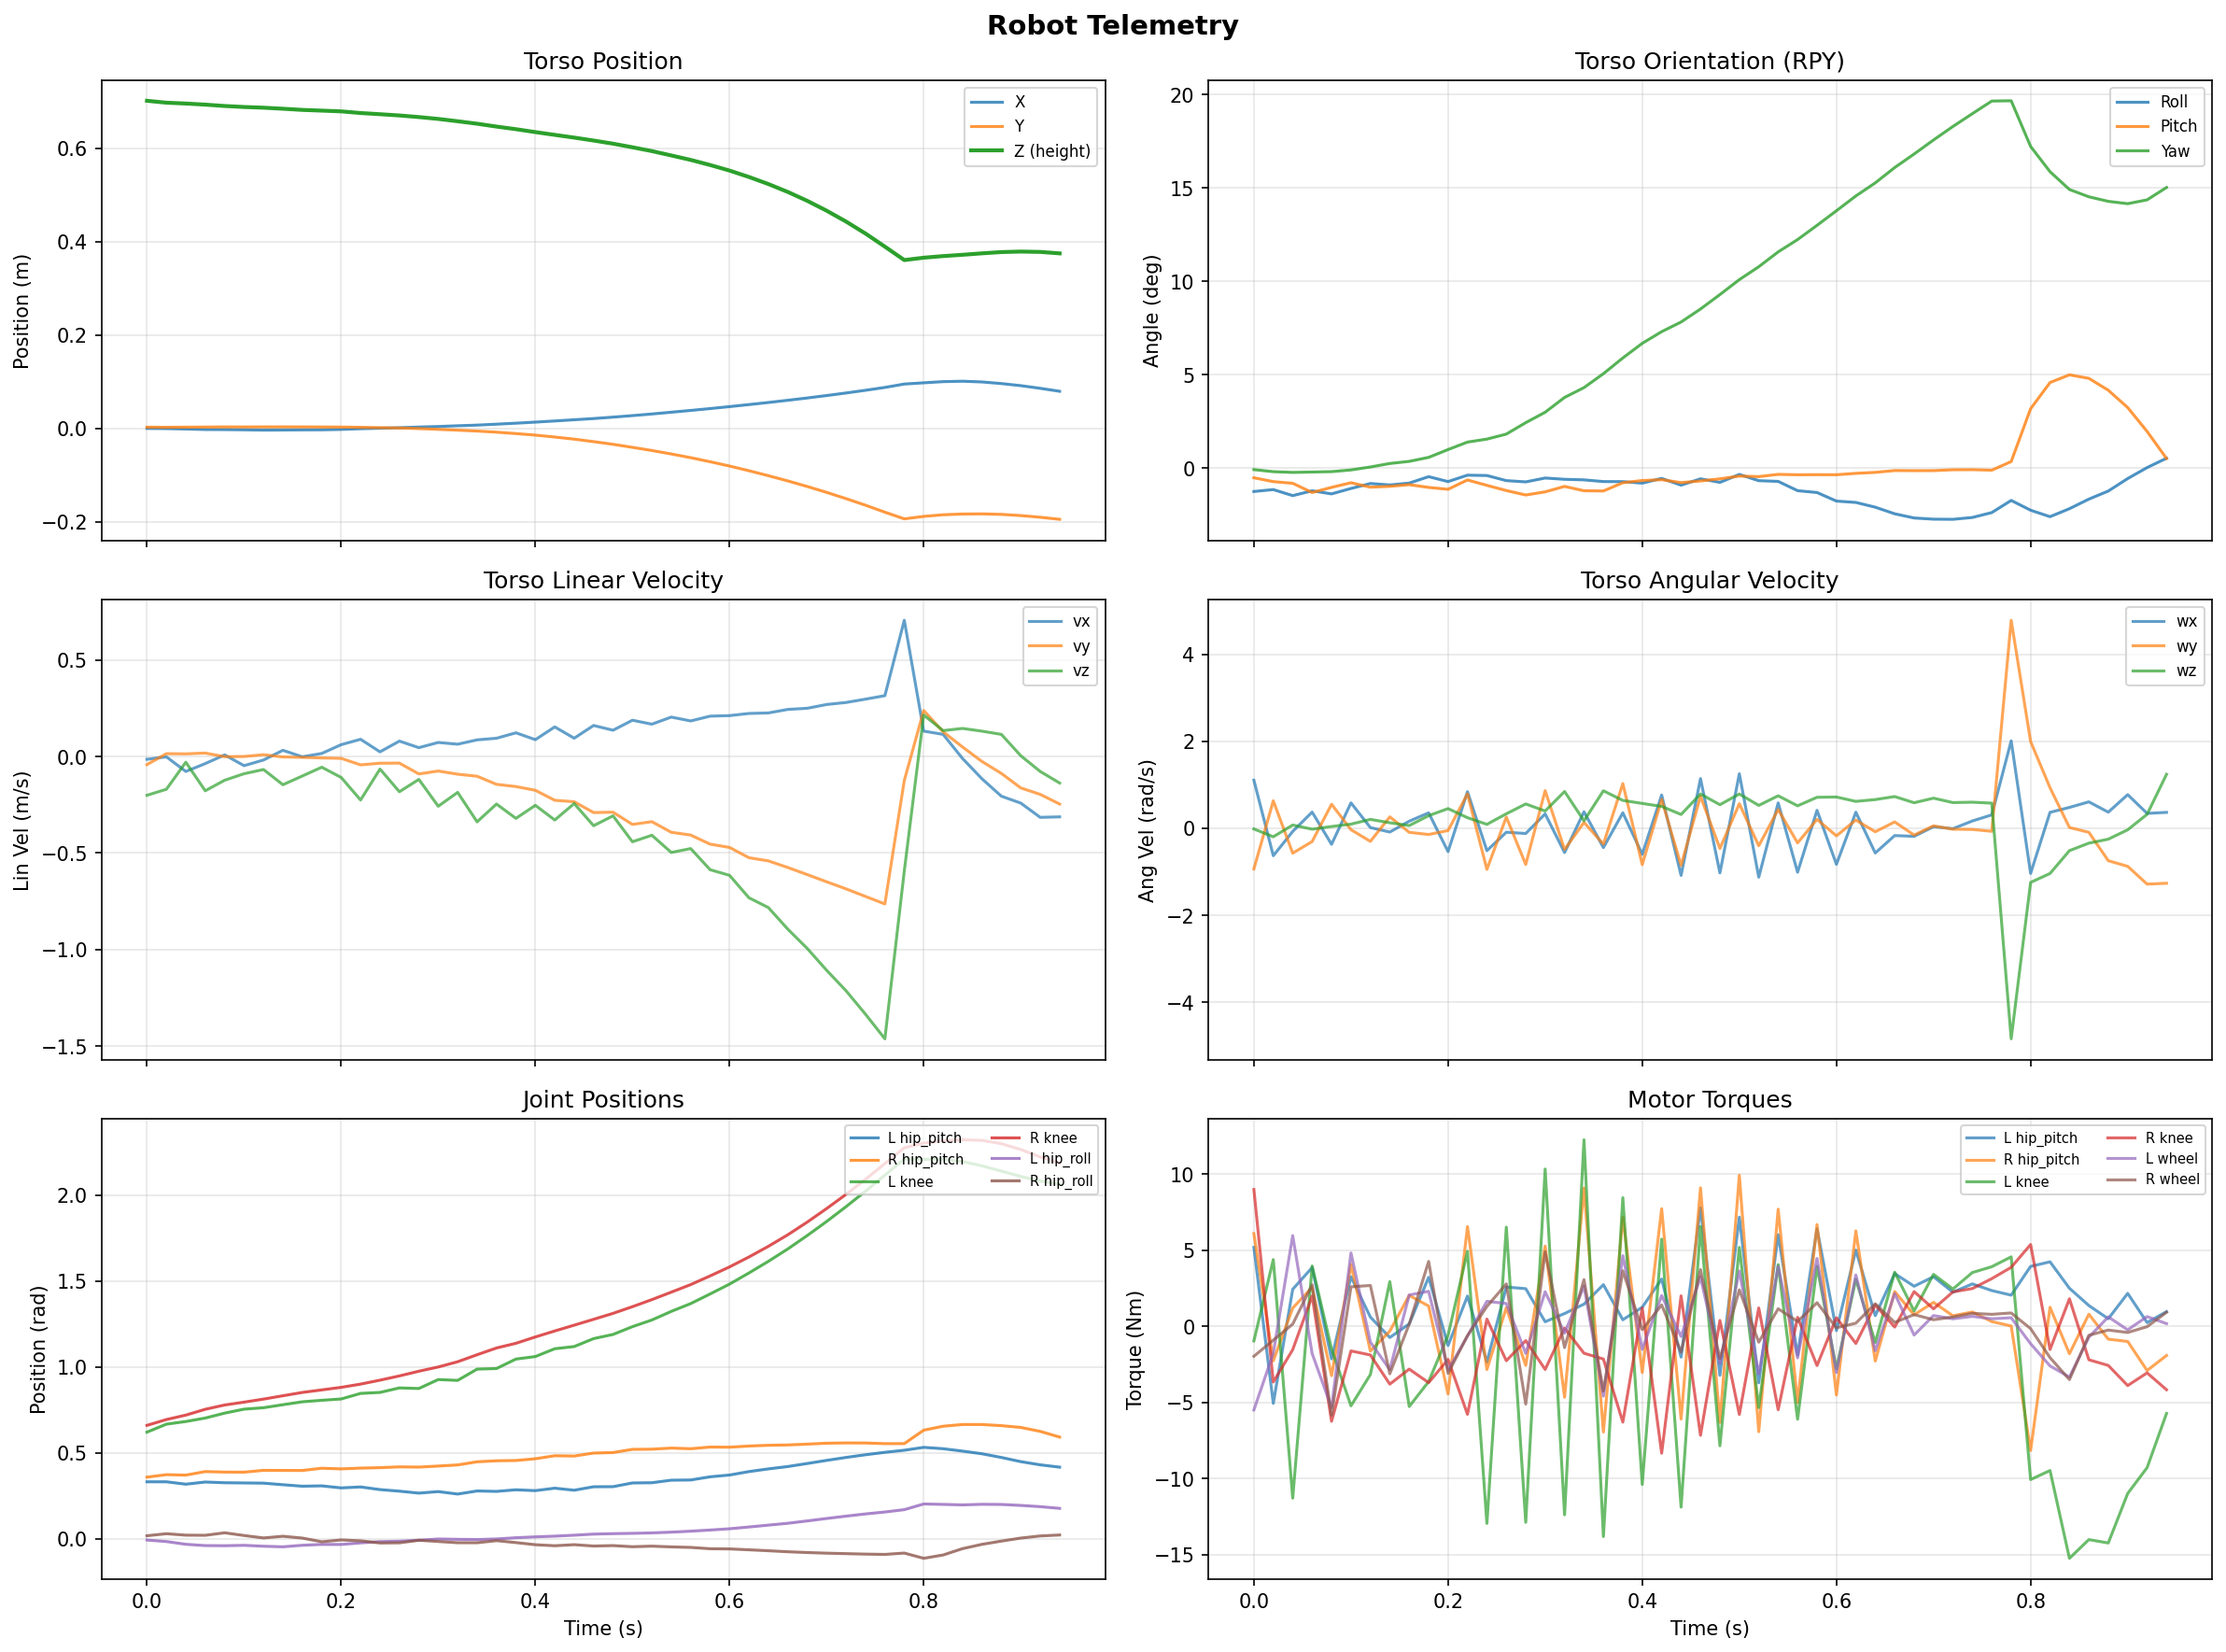

The data file committed next to this chart (first rows):
step, time_s, torso_x, torso_y, torso_z, quat_w, quat_x, quat_y, quat_z, roll_rad, pitch_rad, yaw_rad, body_vx, body_vy, body_vz, body_wx, body_wy, body_wz, l_hip_roll_pos, l_hip_yaw_pos, l_hip_pitch_pos, l_knee_pos, l_wheel_pos, r_hip_roll_pos
0, 0.0, -3.231342329545095e-05, 0.002576, 0.7022, 0.9999, -0.01105, -0.004627, -0.0008636, -0.02209, -0.009272, -0.001625, -0.0145, -0.04214, -0.201, 1.103, -0.9361, -0.01738, -0.007115, 0.008748, 0.3315, 0.6204, -0.1486, 0.01782
1, 0.02, -0.0003958, 0.002366, 0.6981, 0.9999, -0.01017, -0.006406, -0.001838, -0.02031, -0.01285, -0.003546, -0.002018, 0.01452, -0.17, -0.6329, 0.6303, -0.1972, -0.01583, 0.01172, 0.3315, 0.6667, -0.4098, 0.02962
2, 0.04, -0.001306, 0.002607, 0.6962, 0.9999, -0.01299, -0.007179, -0.002213, -0.02595, -0.01441, -0.004238, -0.07764, 0.01355, -0.02961, -0.07446, -0.5736, 0.07247, -0.03186, 0.0119, 0.3176, 0.6822, -0.552, 0.02119
3, 0.06, -0.002402, 0.002897, 0.6939, 0.9999, -0.01074, -0.0115, -0.002062, -0.02143, -0.02304, -0.003878, -0.03693, 0.01761, -0.1778, 0.3698, -0.3069, -0.02239, -0.03936, 0.01887, 0.3302, 0.7022, -0.6197, 0.02045
4, 0.08, -0.002569, 0.003134, 0.691, 0.9999, -0.01218, -0.009091, -0.001866, -0.02433, -0.01823, -0.003511, 0.008181, -0.001154, -0.1231, -0.3705, 0.5505, 0.03857, -0.04017, 0.01139, 0.326, 0.7309, -0.8435, 0.03495
5, 0.1, -0.003045, 0.00307, 0.6888, 0.9999, -0.009637, -0.006941, -0.001032, -0.01926, -0.0139, -0.001931, -0.04755, -4.017275418292596e-05, -0.08935, 0.5824, -0.03415, 0.0932, -0.03786, 0.004835, 0.3248, 0.754, -1.034, 0.01918
6, 0.12, -0.003691, 0.003178, 0.6873, 0.9999, -0.007311, -0.009033, 0.0003477, -0.01463, -0.01806, 0.0008275, -0.01839, 0.009255, -0.06761, 0.01448, -0.3028, 0.2025, -0.0431, 0.008344, 0.3237, 0.7623, -1.151, 0.005039
7, 0.14, -0.003472, 0.003267, 0.6851, 0.9999, -0.007965, -0.008652, 0.001985, -0.01597, -0.01727, 0.004107, 0.03196, -0.002511, -0.1464, -0.08853, 0.2608, 0.1249, -0.04656, 0.007011, 0.3145, 0.7799, -1.351, 0.01479
8, 0.16, -0.003185, 0.003177, 0.6826, 0.9999, -0.007094, -0.007878, 0.002987, -0.01424, -0.01571, 0.006087, -0.001656, -0.004534, -0.1012, 0.1606, -0.09533, 0.06025, -0.03759, 0.004269, 0.3059, 0.7968, -1.549, 0.004256
9, 0.18, -0.003037, 0.003019, 0.6811, 0.9999, -0.004068, -0.009157, 0.004871, -0.008226, -0.01827, 0.009818, 0.01557, -0.007692, -0.0557, 0.3534, -0.145, 0.2876, -0.03268, 0.00636, 0.3079, 0.8055, -1.653, -0.0173
10, 0.2, -0.002199, 0.002876, 0.6795, 0.9999, -0.006322, -0.01007, 0.008501, -0.01282, -0.02003, 0.01713, 0.06115, -0.009685, -0.1086, -0.5378, -0.0539, 0.4505, -0.03299, 0.009266, 0.296, 0.8132, -1.776, -0.006594
11, 0.22, -0.0006843, 0.002294, 0.6759, 0.9999, -0.003345, -0.005697, 0.01204, -0.006827, -0.01131, 0.02412, 0.08903, -0.04352, -0.2256, 0.8393, 0.7896, 0.2413, -0.02364, -0.002962, 0.3016, 0.8456, -1.962, -0.01162
12, 0.24, 0.0003547, 0.001569, 0.6734, 0.9999, -0.003463, -0.008218, 0.01343, -0.007148, -0.01634, 0.02693, 0.02402, -0.03487, -0.06528, -0.5164, -0.9475, 0.08837, -0.01629, 0.002444, 0.2862, 0.8513, -2.127, -0.02435
13, 0.26, 0.001456, 0.0008701, 0.6707, 0.9998, -0.005793, -0.0107, 0.01574, -0.01192, -0.02121, 0.0316, 0.07962, -0.03434, -0.1827, -0.09266, 0.2557, 0.3309, -0.01389, 0.005313, 0.277, 0.8775, -2.223, -0.02332
14, 0.28, 0.00291, -0.0004002, 0.6673, 0.9997, -0.006281, -0.01282, 0.02106, -0.0131, -0.02537, 0.04229, 0.04567, -0.09045, -0.1188, -0.1218, -0.8343, 0.5573, -0.008208, 0.006035, 0.2657, 0.8741, -2.329, -0.008392
15, 0.3, 0.004074, -0.002043, 0.6633, 0.9996, -0.004451, -0.01134, 0.02596, -0.009489, -0.02244, 0.05203, 0.07264, -0.0754, -0.2578, 0.3292, 0.8638, 0.3954, -0.001188, -0.005664, 0.2746, 0.9262, -2.416, -0.01563
16, 0.32, 0.005642, -0.00378, 0.6583, 0.9994, -0.005058, -0.008839, 0.0329, -0.01069, -0.01734, 0.0659, 0.06357, -0.09179, -0.1861, -0.5601, -0.4903, 0.8438, -0.003004, -0.02362, 0.2603, 0.9212, -2.463, -0.02274
17, 0.34, 0.00705, -0.005699, 0.653, 0.9992, -0.0052, -0.01091, 0.03747, -0.01121, -0.02141, 0.07508, 0.0861, -0.1024, -0.3386, 0.3773, 0.1334, 0.1697, -0.004361, -0.02199, 0.2782, 0.9868, -2.491, -0.02288
18, 0.36, 0.009063, -0.008095, 0.6469, 0.999, -0.005922, -0.01107, 0.04397, -0.01281, -0.0216, 0.08812, 0.09446, -0.1444, -0.2464, -0.4459, -0.366, 0.8599, -0.0008916, -0.02842, 0.2757, 0.9902, -2.581, -0.01072
19, 0.38, 0.01115, -0.0111, 0.6413, 0.9986, -0.006063, -0.007263, 0.05134, -0.01286, -0.01388, 0.1028, 0.1227, -0.1559, -0.3207, 0.3543, 1.027, 0.6384, 0.00628, -0.04412, 0.2851, 1.045, -2.651, -0.02196
20, 0.4, 0.01347, -0.0144, 0.635, 0.9983, -0.006782, -0.006321, 0.05816, -0.01428, -0.01183, 0.1165, 0.0872, -0.1752, -0.2532, -0.5998, -0.8379, 0.5697, 0.01129, -0.05412, 0.2802, 1.06, -2.671, -0.03437
21, 0.42, 0.01593, -0.01851, 0.6291, 0.9979, -0.004566, -0.005826, 0.06364, -0.009856, -0.01105, 0.1274, 0.1531, -0.2271, -0.3293, 0.7623, 0.6606, 0.5009, 0.01547, -0.06042, 0.2944, 1.105, -2.696, -0.04031
22, 0.44, 0.0185, -0.02303, 0.6232, 0.9976, -0.007593, -0.007418, 0.06811, -0.01616, -0.01377, 0.1364, 0.09472, -0.2345, -0.2441, -1.085, -0.8553, 0.3155, 0.02094, -0.06276, 0.2826, 1.118, -2.716, -0.03412
23, 0.46, 0.0211, -0.0284, 0.6169, 0.9972, -0.004654, -0.006491, 0.0742, -0.01025, -0.01226, 0.1486, 0.1606, -0.2907, -0.3588, 1.14, 0.7344, 0.7867, 0.02734, -0.07193, 0.3027, 1.164, -2.688, -0.04201
24, 0.48, 0.02414, -0.03409, 0.6102, 0.9967, -0.006337, -0.005656, 0.08093, -0.01355, -0.01025, 0.1621, 0.1359, -0.2888, -0.3076, -1.028, -0.4652, 0.5401, 0.02989, -0.08111, 0.3032, 1.188, -2.668, -0.03947
25, 0.5, 0.0274, -0.04061, 0.6025, 0.9961, -0.002709, -0.004095, 0.08791, -0.006118, -0.007682, 0.1761, 0.1878, -0.3521, -0.4419, 1.251, 0.5623, 0.7864, 0.03181, -0.08959, 0.3248, 1.234, -2.623, -0.04605
26, 0.52, 0.03089, -0.04737, 0.5943, 0.9956, -0.00558, -0.004626, 0.09391, -0.01198, -0.008164, 0.1881, 0.1674, -0.3378, -0.4083, -1.126, -0.4035, 0.5243, 0.03439, -0.09225, 0.3261, 1.272, -2.609, -0.04269
27, 0.54, 0.03467, -0.05478, 0.585, 0.9949, -0.005981, -0.00366, 0.1008, -0.01264, -0.006077, 0.202, 0.2041, -0.3929, -0.4973, 0.582, 0.4288, 0.7446, 0.03866, -0.09851, 0.3409, 1.323, -2.578, -0.04699
28, 0.56, 0.0385, -0.06275, 0.5754, 0.9942, -0.01026, -0.004338, 0.1065, -0.02133, -0.006439, 0.2136, 0.1842, -0.4072, -0.4773, -1.012, -0.3381, 0.5146, 0.04434, -0.1022, 0.3421, 1.368, -2.548, -0.05
29, 0.58, 0.04249, -0.07146, 0.5645, 0.9935, -0.01109, -0.004466, 0.1131, -0.02305, -0.006364, 0.2269, 0.2089, -0.4544, -0.5868, 0.4103, 0.2022, 0.7105, 0.05107, -0.1085, 0.3606, 1.424, -2.468, -0.05775
30, 0.6, 0.04668, -0.08068, 0.5526, 0.9927, -0.01503, -0.00505, 0.1199, -0.03106, -0.006421, 0.2405, 0.2117, -0.4713, -0.616, -0.8305, -0.1755, 0.7168, 0.05842, -0.1156, 0.3709, 1.481, -2.398, -0.05875
31, 0.62, 0.05105, -0.09073, 0.5389, 0.9918, -0.01571, -0.004589, 0.1268, -0.03233, -0.00512, 0.2544, 0.2229, -0.5246, -0.7321, 0.3682, 0.1874, 0.6164, 0.06874, -0.127, 0.3909, 1.546, -2.319, -0.06393
32, 0.64, 0.05552, -0.1014, 0.5237, 0.991, -0.01795, -0.00453, 0.1328, -0.03678, -0.004211, 0.2666, 0.2256, -0.541, -0.783, -0.57, -0.08166, 0.658, 0.07958, -0.1394, 0.4066, 1.614, -2.238, -0.06942
33, 0.66, 0.06025, -0.1126, 0.5068, 0.9899, -0.02108, -0.004238, 0.1399, -0.04294, -0.002488, 0.2809, 0.2438, -0.5753, -0.8947, -0.1693, 0.1444, 0.7275, 0.0903, -0.1565, 0.4203, 1.686, -2.15, -0.0753
34, 0.68, 0.06518, -0.1245, 0.4878, 0.989, -0.02299, -0.004717, 0.1462, -0.04687, -0.002609, 0.2936, 0.2498, -0.612, -0.9946, -0.1869, -0.1577, 0.5853, 0.104, -0.1739, 0.4379, 1.763, -2.053, -0.07983
35, 0.7, 0.07039, -0.1371, 0.4666, 0.988, -0.02351, -0.004931, 0.1527, -0.04798, -0.002563, 0.3067, 0.2693, -0.6493, -1.108, 0.03395, 0.05442, 0.6903, 0.1182, -0.1957, 0.456, 1.845, -1.96, -0.08348
36, 0.72, 0.07589, -0.1505, 0.4433, 0.987, -0.02361, -0.004689, 0.1589, -0.04811, -0.001751, 0.3194, 0.2798, -0.6861, -1.214, -0.01128, -0.02326, 0.5889, 0.1318, -0.2224, 0.4732, 1.932, -1.858, -0.08629
37, 0.74, 0.08167, -0.1646, 0.4177, 0.986, -0.02274, -0.004648, 0.1649, -0.04639, -0.001669, 0.3313, 0.297, -0.7252, -1.335, 0.1663, -0.02895, 0.5977, 0.1446, -0.2534, 0.4888, 2.021, -1.745, -0.08903
38, 0.76, 0.0878, -0.1795, 0.3896, 0.9851, -0.02042, -0.004634, 0.1707, -0.04182, -0.002161, 0.3432, 0.3151, -0.7641, -1.463, 0.3061, -0.07125, 0.5758, 0.1559, -0.2897, 0.503, 2.115, -1.62, -0.09069
39, 0.78, 0.09505, -0.1939, 0.3608, 0.9852, -0.0155, 0.0003008, 0.1709, -0.03045, 0.005892, 0.3434, 0.7058, -0.1247, -0.5935, 2.009, 4.78, -4.842, 0.1695, -0.3372, 0.5151, 2.209, -1.483, -0.08293
40, 0.8, 0.09769, -0.1886, 0.3658, 0.9881, -0.02371, 0.02437, 0.1502, -0.0396, 0.0553, 0.3007, 0.1314, 0.2384, 0.2144, -1.039, 1.993, -1.246, 0.2025, -0.4084, 0.5318, 2.207, -1.371, -0.1134
41, 0.82, 0.1002, -0.1851, 0.3693, 0.9892, -0.0281, 0.03636, 0.1388, -0.04566, 0.07982, 0.2771, 0.1145, 0.1279, 0.1341, 0.3641, 0.9295, -1.041, 0.2001, -0.4199, 0.5239, 2.207, -1.341, -0.09404
42, 0.84, 0.1011, -0.1835, 0.3721, 0.9903, -0.02456, 0.04065, 0.1305, -0.03818, 0.08703, 0.2604, -0.01048, 0.04902, 0.1453, 0.4779, 0.01586, -0.516, 0.1972, -0.4132, 0.51, 2.194, -1.413, -0.05715
43, 0.86, 0.09955, -0.1832, 0.3752, 0.9909, -0.01978, 0.03968, 0.1269, -0.02923, 0.08375, 0.2536, -0.1156, -0.0259, 0.1311, 0.6056, -0.09502, -0.3436, 0.2007, -0.4069, 0.4945, 2.169, -1.523, -0.03222
44, 0.88, 0.09609, -0.1843, 0.3779, 0.9915, -0.01526, 0.03468, 0.1246, -0.02167, 0.07264, 0.2493, -0.2059, -0.08782, 0.1145, 0.3687, -0.747, -0.2521, 0.1998, -0.3972, 0.4731, 2.138, -1.625, -0.01325
45, 0.9, 0.09159, -0.1868, 0.379, 0.992, -0.008431, 0.02737, 0.1233, -0.009991, 0.0564, 0.2471, -0.2417, -0.163, 0.003696, 0.7712, -0.8767, -0.03653, 0.1942, -0.3822, 0.4488, 2.107, -1.734, 0.004246
46, 0.92, 0.0859, -0.1905, 0.3782, 0.992, -0.001986, 0.01691, 0.125, 0.0002888, 0.03406, 0.2507, -0.3154, -0.1964, -0.07764, 0.3401, -1.286, 0.3198, 0.1869, -0.3701, 0.4302, 2.081, -1.832, 0.01662
47, 0.94, 0.07953, -0.1949, 0.3751, 0.9914, 0.003898, 0.00494, 0.1308, 0.009021, 0.008775, 0.2623, -0.3129, -0.2465, -0.1376, 0.3639, -1.266, 1.239, 0.1771, -0.3605, 0.4167, 2.062, -1.911, 0.02224
